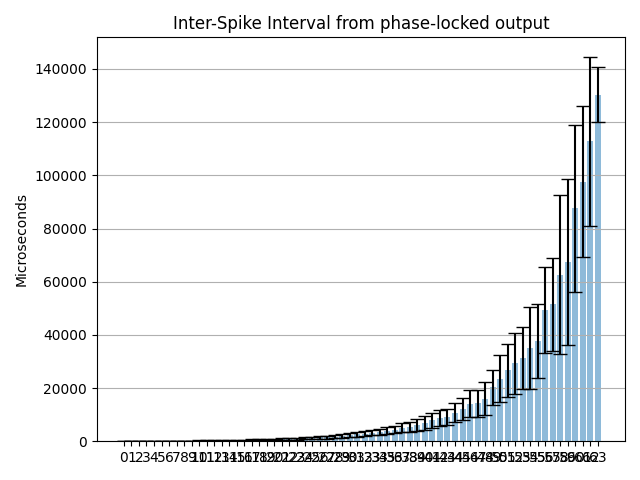

The table this chart was drawn from, first rows:
Channel address; ISI mean (us); ISI mean std (us); Estimated freq. (Hz)
0; 50.13; 5.704; 19948
1; 50.51; 8.043; 19798
2; 80.43; 23.53; 12433
3; 94.68; 32.12; 10562
4; 124.6; 53.85; 8024
5; 140.9; 57.54; 7096
6; 190.4; 66.07; 5252
7; 198.2; 62.68; 5045
8; 222.6; 59.96; 4492
9; 233.3; 54.38; 4287
10; 248.2; 51.48; 4029
11; 252.1; 50.97; 3966
12; 262.1; 59.77; 3816
13; 269.5; 68.87; 3711
14; 304.8; 97.76; 3281
15; 362.8; 123; 2756
16; 424.8; 139.7; 2354
17; 515.3; 173.1; 1940
18; 550.1; 179.7; 1818
19; 616.7; 199; 1621
20; 713.5; 231.7; 1402
21; 796.3; 261.6; 1256
22; 854.2; 272.4; 1171
23; 996.8; 339.7; 1003
24; 1088; 363.5; 918.9
25; 1233; 404.6; 811.2
26; 1443; 500.7; 693.2
27; 1595; 556.3; 626.9
28; 1751; 601.3; 571.2
29; 2075; 756.1; 482
30; 2240; 791; 446.3
31; 2580; 907.8; 387.6
32; 2880; 1001; 347.2
33; 3276; 1012; 305.2
34; 3598; 1136; 277.9
35; 4003; 1192; 249.8
36; 4366; 1330; 229
37; 5037; 1716; 198.5
38; 5320; 1802; 188
39; 6184; 2310; 161.7
40; 6847; 2610; 146
41; 7858; 2782; 127.3
42; 8732; 2908; 114.5
43; 9237; 3041; 108.3
44; 10760; 3462; 92.94
45; 12111; 4185; 82.57
46; 14129; 5170; 70.77
47; 14331; 5100; 69.78
48; 16061; 6202; 62.26
49; 20321; 6641; 49.21
50; 23495; 8883; 42.56
51; 26709; 9970; 37.44
52; 29356; 11464; 34.07
53; 31384; 11762; 31.86
54; 35215; 15457; 28.4
55; 37669; 14033; 26.55
56; 49434; 16147; 20.23
57; 51464; 17347; 19.43
58; 62589; 29941; 15.98
59; 67469; 31192; 14.82
... 4 more rows
